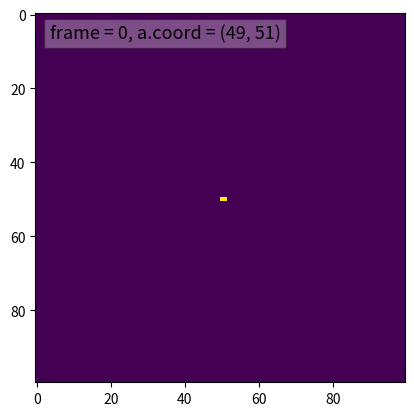

Here is the Python script that generated this plot:
# [redacted]
# 
# a simple Langton's ant implementation using matplotlib.animation 

import numpy as np 
import pandas as pd 
import matplotlib.pyplot as plt
import matplotlib.animation as anim
import time


class Ant:

	dirs = ['e','n','w','s'] # east, north, west, south
	
	def __init__(self, init_pos = (0,0)):
		self.coord = init_pos
		self.dir = self.dirs[0]
	
	def tleft(self):
		self.dir = self.dirs[(self.dirs.index(a.dir) + 1) % 4]
	
	def tright(self):
		self.dir = self.dirs[(self.dirs.index(a.dir) - 1) % 4]
	
	def go_pbc(self, GRID_SIZE):
		if self.dir == 'e':
			self.coord = tuple(map(lambda i, j: (i + j) % GRID_SIZE, self.coord, (1,0))) 
		if self.dir == 'n':
			self.coord = tuple(map(lambda i, j: (i + j) % GRID_SIZE, self.coord, (0,1)))
		if self.dir == 'w':
			self.coord = tuple(map(lambda i, j: (i + j) % GRID_SIZE, self.coord, (-1,0)))
		if self.dir == 's':
			self.coord = tuple(map(lambda i, j: (i + j) % GRID_SIZE, self.coord, (0,-1)))

def run(frame, grid):
	if grid[a.coord] == True:
		grid[a.coord] = not grid[a.coord]
		a.tright()
		a.go_pbc(GRID_SIZE)
	else:
		grid[a.coord] = not grid[a.coord]
		a.tleft()
		a.go_pbc(GRID_SIZE)
	imgrid.set_data(grid)
	title.set_text("frame = {}, a.coord = {}".format(frame, a.coord))
	return (imgrid, title)


if __name__ == '__main__':
	
	GRID_SIZE = 100
	grid = np.zeros((GRID_SIZE, GRID_SIZE), dtype='bool')

	fig, ax = plt.subplots()
	imgrid = plt.imshow(grid, interpolation='None', vmin=False, vmax=True)
	title = ax.text(.04,.93, "", color='k', fontsize=13,
			bbox={'facecolor':'w', 'alpha':0.3, 'pad':4}, transform = ax.transAxes)

	a = Ant((int(GRID_SIZE/2), int(GRID_SIZE/2)))

	output = anim.FuncAnimation(fig, run, fargs=(grid,), interval=1, blit=True)
	plt.show()